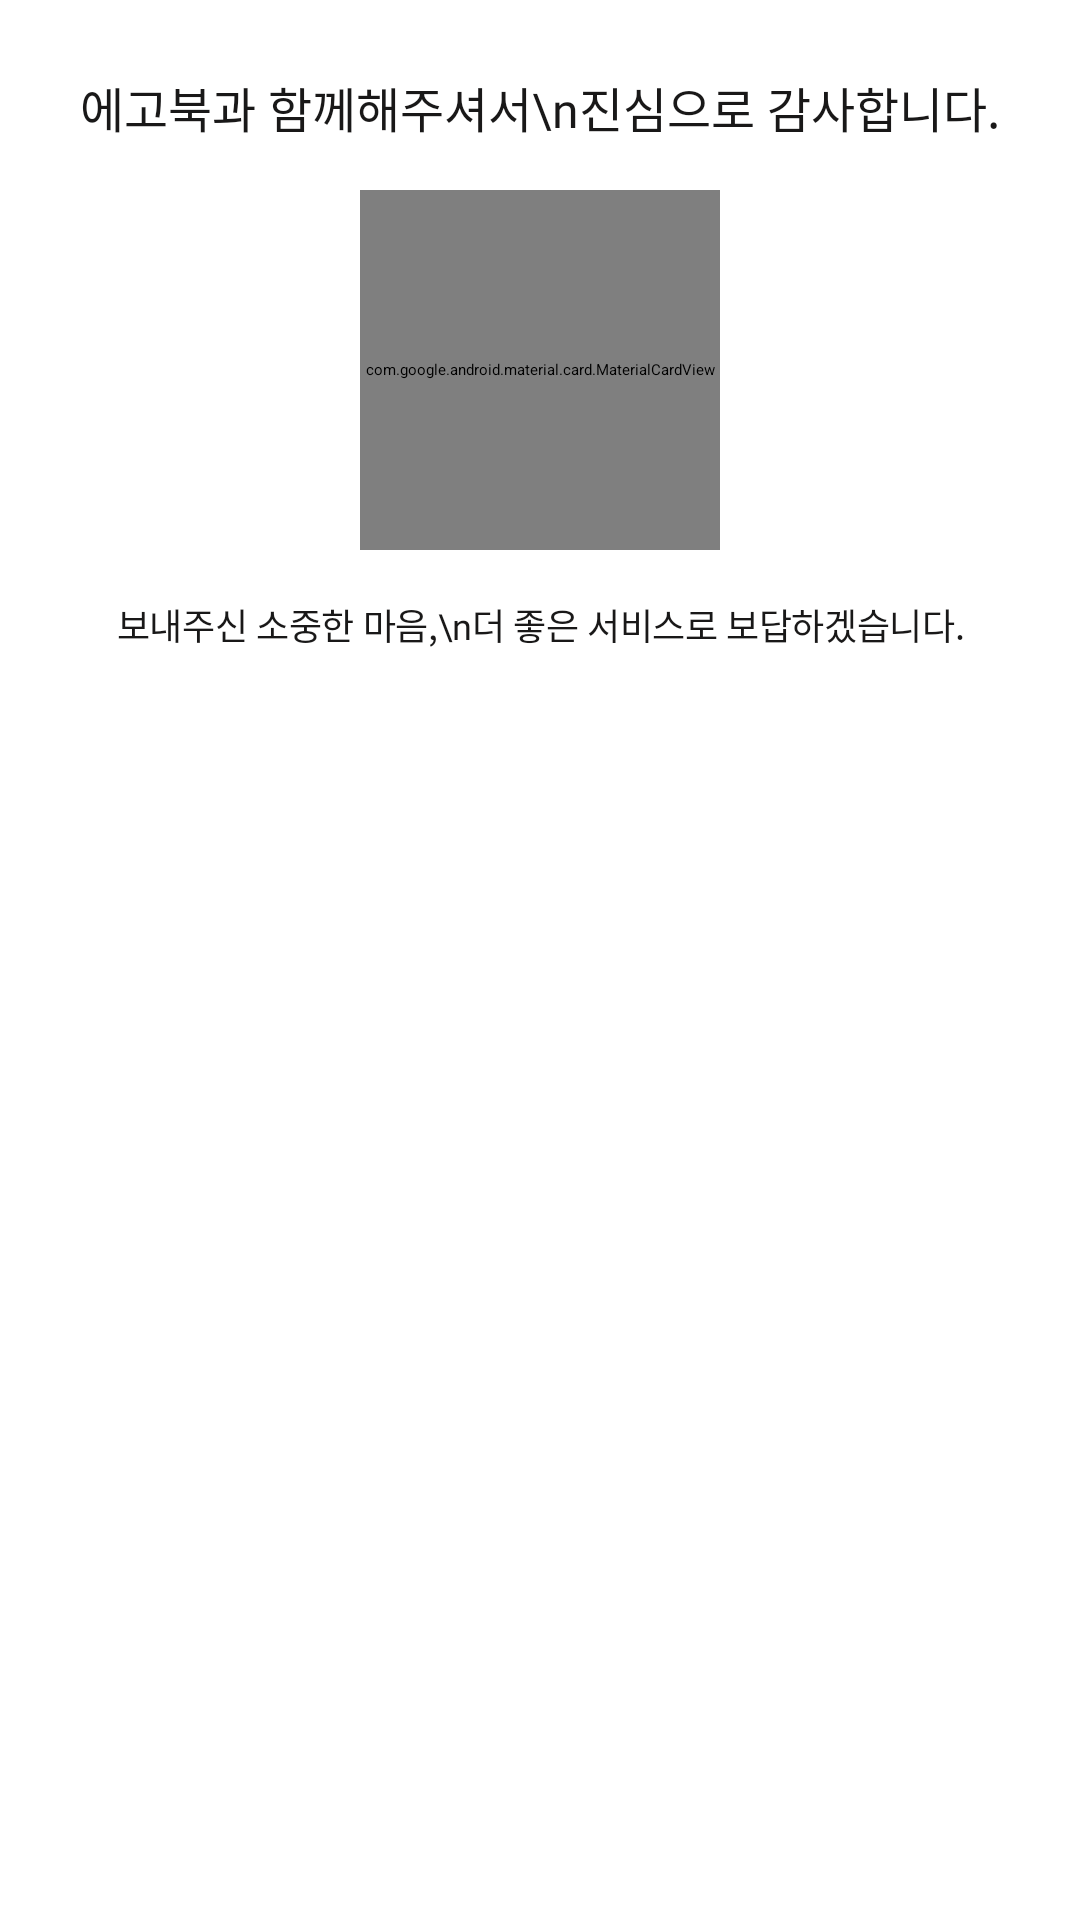

Reconstruct the res/layout file that produces this screen, plus the resources it refers to.
<!-- AndroidManifest.xml: application theme Theme.Egobook_frontent -->
<!-- res/layout/dialog_support.xml -->
<androidx.constraintlayout.widget.ConstraintLayout xmlns:android="http://schemas.android.com/apk/res/android"
android:layout_width="wrap_content"
android:layout_height="wrap_content"
android:background="@drawable/bg_round_and_white_dialog"
android:paddingVertical="24dp"
xmlns:app="http://schemas.android.com/apk/res-auto">

<TextView
    android:id="@+id/tv_detect_abusive_content_loading_title"
    android:layout_width="wrap_content"
    android:layout_height="wrap_content"
    android:text="에고북과 함께해주셔서\n진심으로 감사합니다."
    android:textColor="@color/neutral"
    android:textSize="16sp"
    android:fontFamily="@font/arita_semibold"
    android:lineHeight="21sp"
    android:textAlignment="center"
    android:layout_marginHorizontal="38.5dp"
    app:layout_constraintTop_toTopOf="parent"
    app:layout_constraintStart_toStartOf="parent"
    app:layout_constraintEnd_toEndOf="parent"/>

<com.google.android.material.card.MaterialCardView
    android:id="@+id/cv_detect_abusive_loading"
    android:layout_width="120dp"
    android:layout_height="120dp"
    android:layout_marginTop="16dp"
    app:shapeAppearanceOverlay="@style/Circle"
    app:cardBackgroundColor="@color/green_secondary"
    app:strokeWidth="0dp"
    app:layout_constraintTop_toBottomOf="@id/tv_detect_abusive_content_loading_title"
    app:layout_constraintStart_toStartOf="@id/tv_detect_abusive_content_loading_title"
    app:layout_constraintEnd_toEndOf="@id/tv_detect_abusive_content_loading_title">
    <ImageView
        android:layout_width="match_parent"
        android:layout_height="match_parent"
        android:src="@drawable/img_detect_thanks"/>
</com.google.android.material.card.MaterialCardView>

<TextView
    android:id="@+id/tv_detect_abusive_content_loading_description"
    android:layout_width="wrap_content"
    android:layout_height="wrap_content"
    android:text="보내주신 소중한 마음,\n더 좋은 서비스로 보답하겠습니다."
    android:textColor="@color/neutral"
    android:textSize="12sp"
    android:fontFamily="@font/arita_medium"
    android:lineHeight="21sp"
    android:letterSpacing="-0.01"
    android:textAlignment="center"
    android:layout_marginTop="16dp"
    app:layout_constraintTop_toBottomOf="@id/cv_detect_abusive_loading"
    app:layout_constraintStart_toStartOf="@id/cv_detect_abusive_loading"
    app:layout_constraintEnd_toEndOf="@id/cv_detect_abusive_loading"/>

</androidx.constraintlayout.widget.ConstraintLayout>
<!-- resources referenced by this layout -->
<resources>
  <color name="green_secondary">#E8EED9</color>
  <color name="neutral">#191818</color>
  <!-- drawable img_detect_thanks: png bitmap (drawable, 7715 bytes) -->
  <style name="Circle" parent="">
          <item name="cornerFamily">rounded</item>
          <item name="cornerSize">50%</item>
      </style>
</resources>
